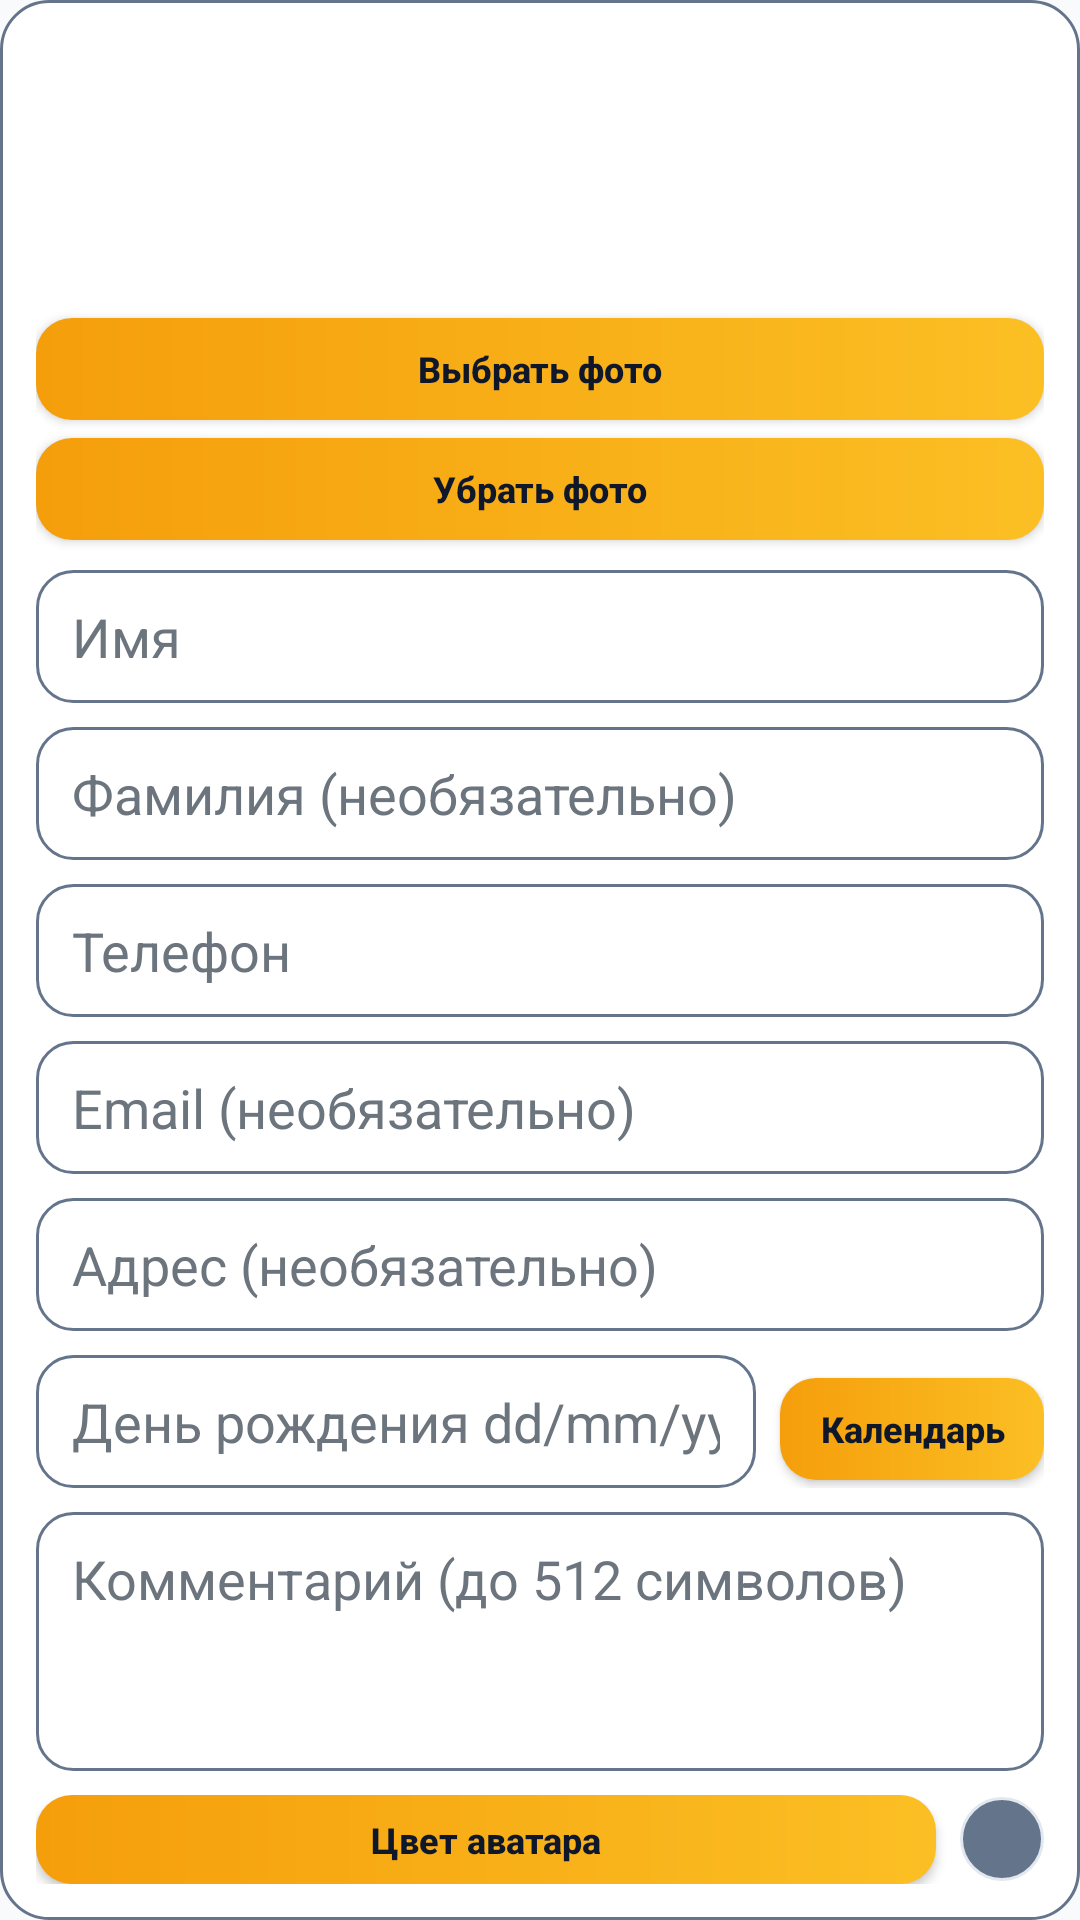

Here is an Android app screen rendered from its layout file. Give the layout XML and the strings, colors and styles it references.
<!-- AndroidManifest.xml: application theme Theme.ContactManagerDemo -->
<!-- res/layout/dialog_contact.xml -->
﻿<?xml version="1.0" encoding="utf-8"?>
<LinearLayout xmlns:android="http://schemas.android.com/apk/res/android"
    android:layout_width="match_parent"
    android:layout_height="wrap_content"
    android:background="@drawable/bg_dialog_surface"
    android:orientation="vertical"
    android:padding="12dp">

    <FrameLayout
        android:layout_width="84dp"
        android:layout_height="84dp"
        android:layout_gravity="center_horizontal"
        android:background="@drawable/bg_avatar_rounded"
        android:clipToOutline="true">

        <ImageView
            android:id="@+id/imageAvatarPreview"
            android:layout_width="match_parent"
            android:layout_height="match_parent"
            android:contentDescription="@string/hint_avatar_photo"
            android:scaleType="centerCrop"
            android:visibility="gone" />

        <TextView
            android:id="@+id/textAvatarPreview"
            android:layout_width="match_parent"
            android:layout_height="match_parent"
            android:gravity="center"
            android:textColor="@android:color/white"
            android:textSize="26sp"
            android:textStyle="bold" />
    </FrameLayout>

    <Button
        android:id="@+id/btnPickAvatarPhoto"
        style="@style/Widget.ContactManager.GradientButton.Small"
        android:layout_width="match_parent"
        android:layout_height="wrap_content"
        android:layout_marginTop="10dp"
        android:text="@string/action_pick_avatar_photo" />

    <Button
        android:id="@+id/btnClearAvatarPhoto"
        style="@style/Widget.ContactManager.GradientButton.Small"
        android:layout_width="match_parent"
        android:layout_height="wrap_content"
        android:layout_marginTop="6dp"
        android:text="@string/action_clear_avatar_photo" />

    <EditText
        android:id="@+id/inputName"
        android:layout_width="match_parent"
        android:layout_height="wrap_content"
        android:layout_marginTop="10dp"
        android:background="@drawable/bg_dialog_input"
        android:hint="@string/hint_name"
        android:inputType="textPersonName"
        android:textColor="@color/text_primary"
        android:textColorHint="@color/text_secondary" />

    <EditText
        android:id="@+id/inputLastName"
        android:layout_width="match_parent"
        android:layout_height="wrap_content"
        android:layout_marginTop="8dp"
        android:background="@drawable/bg_dialog_input"
        android:hint="@string/hint_last_name"
        android:inputType="textPersonName"
        android:textColor="@color/text_primary"
        android:textColorHint="@color/text_secondary" />

    <EditText
        android:id="@+id/inputPhone"
        android:layout_width="match_parent"
        android:layout_height="wrap_content"
        android:layout_marginTop="8dp"
        android:background="@drawable/bg_dialog_input"
        android:hint="@string/hint_phone"
        android:inputType="phone"
        android:textColor="@color/text_primary"
        android:textColorHint="@color/text_secondary" />

    <EditText
        android:id="@+id/inputEmail"
        android:layout_width="match_parent"
        android:layout_height="wrap_content"
        android:layout_marginTop="8dp"
        android:background="@drawable/bg_dialog_input"
        android:hint="@string/hint_email"
        android:inputType="textEmailAddress"
        android:textColor="@color/text_primary"
        android:textColorHint="@color/text_secondary" />

    <EditText
        android:id="@+id/inputAddress"
        android:layout_width="match_parent"
        android:layout_height="wrap_content"
        android:layout_marginTop="8dp"
        android:background="@drawable/bg_dialog_input"
        android:hint="@string/hint_address"
        android:inputType="textPostalAddress"
        android:textColor="@color/text_primary"
        android:textColorHint="@color/text_secondary" />

    <LinearLayout
        android:layout_width="match_parent"
        android:layout_height="wrap_content"
        android:layout_marginTop="8dp"
        android:orientation="horizontal">

        <EditText
            android:id="@+id/inputBirthday"
            android:layout_width="0dp"
            android:layout_height="wrap_content"
            android:layout_weight="1"
            android:background="@drawable/bg_dialog_input"
            android:hint="@string/hint_birthday"
            android:inputType="number"
            android:textColor="@color/text_primary"
            android:textColorHint="@color/text_secondary" />

        <Button
            android:id="@+id/btnPickBirthday"
            style="@style/Widget.ContactManager.GradientButton.Small"
            android:layout_width="wrap_content"
            android:layout_height="wrap_content"
            android:layout_marginStart="8dp"
            android:text="@string/action_pick_date" />
    </LinearLayout>

    <EditText
        android:id="@+id/inputComment"
        android:layout_width="match_parent"
        android:layout_height="wrap_content"
        android:layout_marginTop="8dp"
        android:background="@drawable/bg_dialog_input"
        android:gravity="top|start"
        android:hint="@string/hint_comment"
        android:inputType="textCapSentences|textMultiLine"
        android:maxLength="512"
        android:minLines="3"
        android:textColor="@color/text_primary"
        android:textColorHint="@color/text_secondary" />

    <LinearLayout
        android:id="@+id/layoutAvatarColorRow"
        android:layout_width="match_parent"
        android:layout_height="wrap_content"
        android:layout_marginTop="8dp"
        android:gravity="center_vertical"
        android:orientation="horizontal">

        <Button
            android:id="@+id/btnPickAvatarColor"
            style="@style/Widget.ContactManager.GradientButton.Small"
            android:layout_width="0dp"
            android:layout_height="wrap_content"
            android:layout_weight="1"
            android:text="@string/action_pick_avatar_color" />

        <View
            android:id="@+id/viewAvatarColorPreview"
            android:layout_width="28dp"
            android:layout_height="28dp"
            android:layout_marginStart="8dp"
            android:background="@drawable/bg_avatar_color_preview" />
    </LinearLayout>

    <Spinner
        android:id="@+id/spinnerGroup"
        android:layout_width="match_parent"
        android:layout_height="wrap_content"
        android:layout_marginTop="8dp"
        android:background="@drawable/bg_dialog_input"
        android:popupBackground="@drawable/bg_dialog_surface" />

    <EditText
        android:id="@+id/inputCustomGroupTitle"
        android:layout_width="match_parent"
        android:layout_height="wrap_content"
        android:layout_marginTop="8dp"
        android:background="@drawable/bg_dialog_input"
        android:hint="@string/hint_custom_group_title"
        android:inputType="textCapWords"
        android:textColor="@color/text_primary"
        android:textColorHint="@color/text_secondary"
        android:visibility="gone" />

    <Button
        android:id="@+id/btnScanQr"
        style="@style/Widget.ContactManager.GradientButton.Small"
        android:layout_width="match_parent"
        android:layout_height="wrap_content"
        android:layout_marginTop="10dp"
        android:text="@string/action_scan_qr" />

    <Button
        android:id="@+id/btnGenerateQr"
        style="@style/Widget.ContactManager.GradientButton.Small"
        android:layout_width="match_parent"
        android:layout_height="wrap_content"
        android:layout_marginTop="6dp"
        android:text="@string/action_generate_qr"
        android:visibility="gone" />

</LinearLayout>
<!-- resources referenced by this layout -->
<resources>
  <color name="text_primary">#2B2D42</color>
  <color name="text_secondary">#6C757D</color>
  <!-- drawable bg_avatar_color_preview (drawable) -->
  <?xml version="1.0" encoding="utf-8"?>
  <shape xmlns:android="http://schemas.android.com/apk/res/android" android:shape="oval">
      <solid android:color="#64748B" />
      <stroke
          android:width="1dp"
          android:color="#E2E8F0" />
  </shape>
  <!-- drawable bg_dialog_surface (drawable) -->
  <?xml version="1.0" encoding="utf-8"?>
  <shape xmlns:android="http://schemas.android.com/apk/res/android">
      <corners android:radius="16dp" />
      <solid android:color="@color/surface" />
      <stroke
          android:width="1dp"
          android:color="@color/card_stroke" />
  </shape>
  <string name="action_clear_avatar_photo">\u0423\u0431\u0440\u0430\u0442\u044c \u0444\u043e\u0442\u043e</string>
  <string name="action_generate_qr">\u0421\u0433\u0435\u043d\u0435\u0440\u0438\u0440\u043e\u0432\u0430\u0442\u044c QR-\u043a\u043e\u0434</string>
  <string name="action_pick_avatar_color">\u0426\u0432\u0435\u0442 \u0430\u0432\u0430\u0442\u0430\u0440\u0430</string>
  <string name="action_pick_avatar_photo">\u0412\u044b\u0431\u0440\u0430\u0442\u044c \u0444\u043e\u0442\u043e</string>
  <string name="action_pick_date">\u041a\u0430\u043b\u0435\u043d\u0434\u0430\u0440\u044c</string>
  <string name="action_scan_qr">\u0421\u043a\u0430\u043d\u0438\u0440\u043e\u0432\u0430\u0442\u044c QR-\u043a\u043e\u0434</string>
  <string name="hint_address">\u0410\u0434\u0440\u0435\u0441 (\u043d\u0435\u043e\u0431\u044f\u0437\u0430\u0442\u0435\u043b\u044c\u043d\u043e)</string>
  <string name="hint_avatar_photo">\u0424\u043e\u0442\u043e \u043a\u043e\u043d\u0442\u0430\u043a\u0442\u0430</string>
  <string name="hint_birthday">\u0414\u0435\u043d\u044c \u0440\u043e\u0436\u0434\u0435\u043d\u0438\u044f dd/mm/yyyy</string>
  <string name="hint_comment">\u041a\u043e\u043c\u043c\u0435\u043d\u0442\u0430\u0440\u0438\u0439 (\u0434\u043e 512 \u0441\u0438\u043c\u0432\u043e\u043b\u043e\u0432)</string>
  <string name="hint_custom_group_title">\u041d\u043e\u0432\u0430\u044f \u0433\u0440\u0443\u043f\u043f\u0430 (\u0435\u0441\u043b\u0438 \u0432\u044b\u0431\u0440\u0430\u043d\u043e \u00ab\u0414\u0440\u0443\u0433\u043e\u0435\u00bb)</string>
  <string name="hint_email">Email (\u043d\u0435\u043e\u0431\u044f\u0437\u0430\u0442\u0435\u043b\u044c\u043d\u043e)</string>
  <string name="hint_last_name">\u0424\u0430\u043c\u0438\u043b\u0438\u044f (\u043d\u0435\u043e\u0431\u044f\u0437\u0430\u0442\u0435\u043b\u044c\u043d\u043e)</string>
  <string name="hint_name">\u0418\u043c\u044f</string>
  <string name="hint_phone">\u0422\u0435\u043b\u0435\u0444\u043e\u043d</string>
  <style name="Theme.ContactManagerDemo" parent="Theme.AppCompat.Light.NoActionBar">
          <item name="colorPrimary">@color/primary</item>
          <item name="colorPrimaryDark">@color/primary_dark</item>
          <item name="colorAccent">@color/accent</item>
          <item name="android:windowBackground">@color/background</item>
      </style>
  <color name="surface">#FFFFFF</color>
  <color name="card_stroke">#64748B</color>
  <!-- drawable bg_button_gradient_rect (drawable) -->
  <?xml version="1.0" encoding="utf-8"?>
  <shape xmlns:android="http://schemas.android.com/apk/res/android">
      <corners android:radius="12dp" />
      <gradient
          android:angle="0"
          android:endColor="#FBBF24"
          android:startColor="#F59E0B" />
  </shape>
  <color name="primary">#4361EE</color>
  <color name="primary_dark">#3A56D4</color>
  <color name="accent">#06D6A0</color>
  <color name="background">#F8FAFC</color>
</resources>
